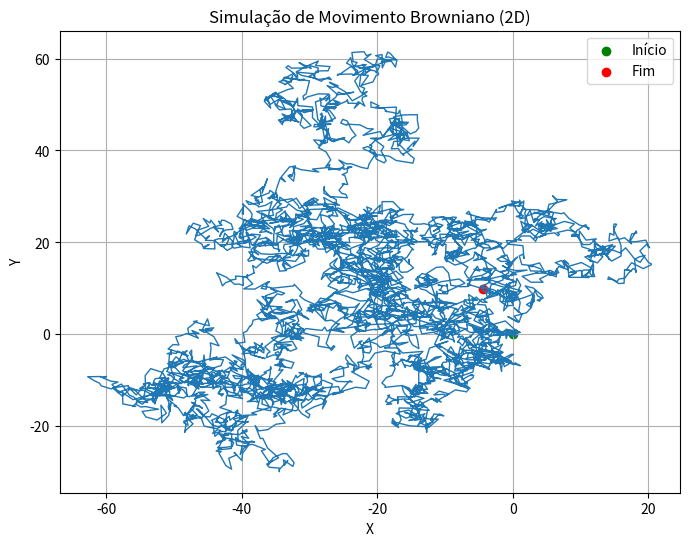

The matplotlib source for this figure:
import numpy as np
import matplotlib.pyplot as plt

# número de passos
n = 5000

# arrays de posição
x = np.zeros(n)
y = np.zeros(n)

# gerar passos aleatórios
for i in range(1, n):
    dx = np.random.normal(0, 1)  # passo em x
    dy = np.random.normal(0, 1)  # passo em y
    
    x[i] = x[i-1] + dx
    y[i] = y[i-1] + dy

# plot da trajetória
plt.figure(figsize=(8,6))
plt.plot(x, y, linewidth=1)
plt.scatter(x[0], y[0], color='green', label='Início')
plt.scatter(x[-1], y[-1], color='red', label='Fim')

plt.title("Simulação de Movimento Browniano (2D)")
plt.xlabel("X")
plt.ylabel("Y")
plt.legend()
plt.grid()

plt.show()
